Dataset: SAR (GitHub, danfye/01SAR_HROS). Classes: photovoltaic, airplane, beach, bridge, crosswalk, golf course, oil tank, river, runway, ship.

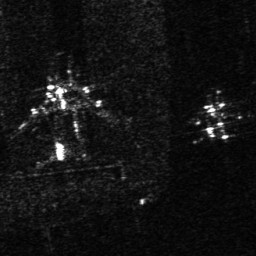
Label: airplane

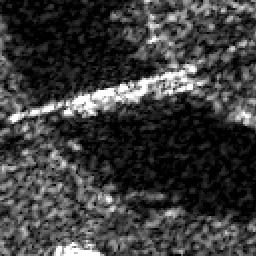
Label: bridge

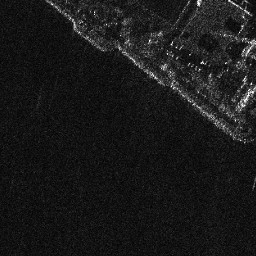
Label: beach

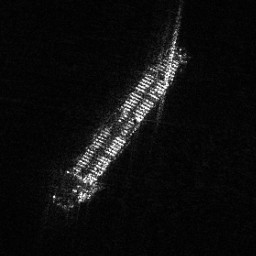
Label: ship

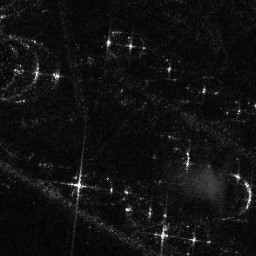
Label: oil tank

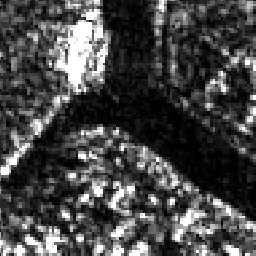
Label: river
